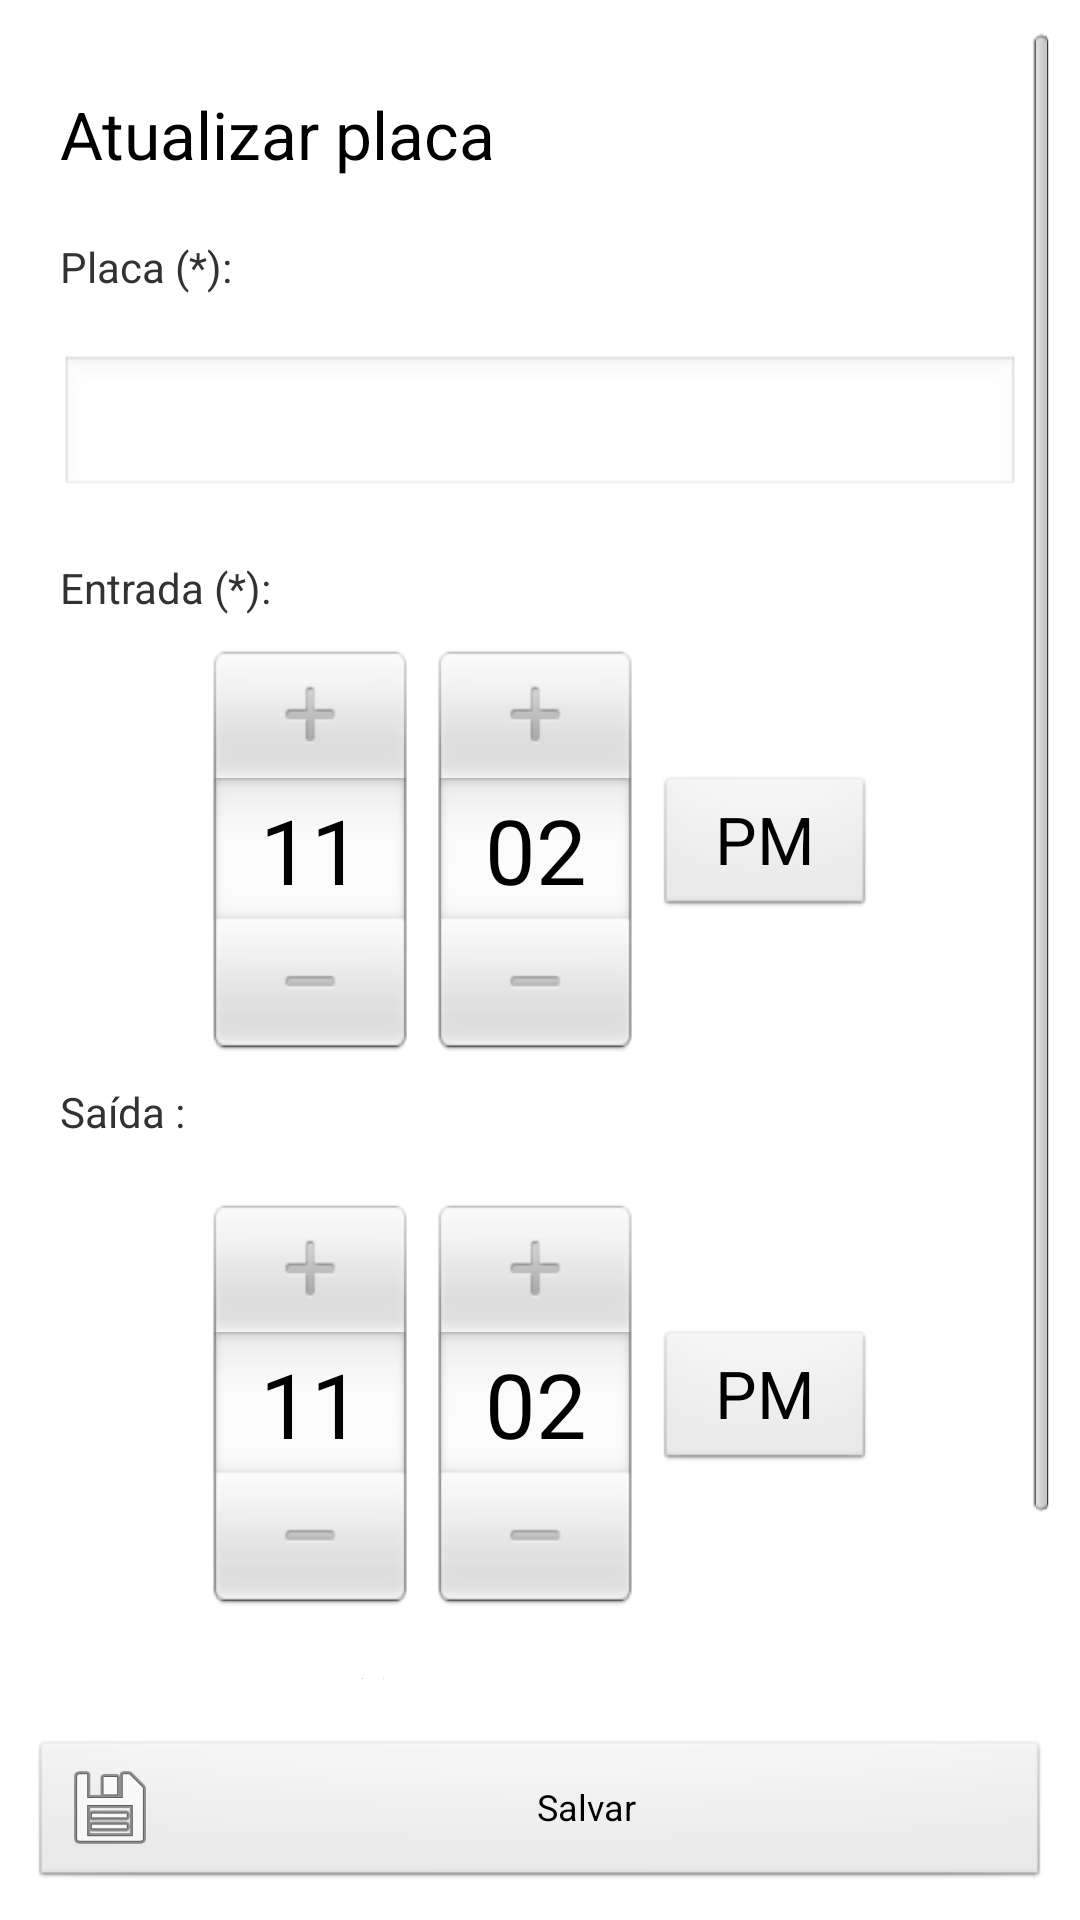

The Android layout XML behind this screen, and the referenced resources:
<!-- AndroidManifest.xml: application theme AppTheme -->
<!-- res/layout/activity_park_update.xml -->
<RelativeLayout xmlns:android="http://schemas.android.com/apk/res/android"
    xmlns:tools="http://schemas.android.com/tools"
   		android:layout_width="fill_parent"
    	android:layout_height="fill_parent">
   
    <ScrollView 
    	android:layout_width="fill_parent"
    	android:layout_height="fill_parent"
    	android:fillViewport="true"
    	android:padding="10dp"
    	android:layout_above="@+id/layout_btnSave" >
    	          
			<LinearLayout 
			    android:layout_width="fill_parent"
			    android:layout_height="wrap_content"
			    tools:context=".parkUpdate" 
			    android:orientation="vertical"
			    android:focusable="true" android:focusableInTouchMode="true">
		    
			    <LinearLayout
			        android:layout_width="fill_parent"
			        android:layout_height="wrap_content"
			        android:layout_marginTop="10dp"
			        android:orientation="horizontal" >

			        <TextView
			            android:id="@+id/update_title"
			            android:layout_width="wrap_content"
			            android:layout_height="wrap_content"
			            android:layout_gravity="center_horizontal"
			            android:layout_weight="1.65"
			            android:padding="10sp"
			            android:text="@string/update_park"
			            android:textAppearance="?android:attr/textAppearanceLarge" />

			    </LinearLayout>
			    
		    <TextView
		        android:id="@+id/update_lblPlaca"
		        android:layout_width="wrap_content"
		        android:layout_height="wrap_content"
		        android:layout_margin="10sp"
		        android:text="@string/placa_label" />
		
		    <EditText
		        android:id="@+id/update_etPlaca"
		        android:layout_width="match_parent"
		        android:layout_height="wrap_content"
		        android:layout_margin="10sp"
		        android:inputType="text"
		        android:ems="10" />
		
		    <TextView
		        android:id="@+id/update_lblEntrada"
		        android:layout_width="wrap_content"
		        android:layout_height="wrap_content"
		        android:layout_margin="10sp"
		        android:text="@string/entrada_label" />
		
		    <TimePicker
		        android:id="@+id/update_etEntrada"
			    android:layout_width="fill_parent"
			    android:layout_height="wrap_content"
			    android:gravity="top"
			    android:singleLine="true"
			    android:layout_marginLeft="10dip"
			    android:layout_marginRight="10dip" />
		
		    <TextView
		        android:id="@+id/update_lblSaida"
		        android:layout_width="wrap_content"
		        android:layout_height="wrap_content"
		        android:layout_margin="10sp"
		        android:text="@string/saida_label" />
		
		    <TimePicker
		        android:id="@+id/update_etSaida"
		        android:layout_width="match_parent"
		        android:layout_height="wrap_content"
		        android:inputType="text"
		        android:layout_margin="10sp"
		        android:ems="10" 
		        android:maxLength="50"/>
		    
		    <TextView
		        android:layout_width="wrap_content"
		        android:layout_height="wrap_content"
		        android:layout_margin="10sp"
		        android:text="Tipo de veículo (*)" />
		    
		    <AutoCompleteTextView 
			    android:id="@+id/type_list"
			    android:layout_width="fill_parent"
			    android:layout_height="wrap_content" />

		</LinearLayout>        
</ScrollView>

    <LinearLayout 
        android:id="@+id/layout_btnSave"
        android:layout_width="fill_parent" 
        android:layout_height="wrap_content" 
        android:layout_alignParentBottom="true"
        android:orientation="horizontal"
        android:layout_margin="10sp" 
        android:gravity="center_horizontal" >
			
		<Button 
		    android:id="@+id/update_btnSave" 
		    android:layout_width="match_parent" 
		    android:layout_height="wrap_content" 
		    android:drawableLeft="@android:drawable/ic_menu_save" 
		    android:text="@string/save" 
		    android:textSize="12sp" />
	</LinearLayout>
</RelativeLayout>
<!-- resources referenced by this layout -->
<resources>
  <string name="entrada_label">Entrada (*):</string>
  <string name="placa_label">Placa (*):</string>
  <string name="saida_label">Saída :</string>
  <string name="save">Salvar</string>
  <string name="update_park">Atualizar placa</string>
  <style name="AppTheme" parent="AppBaseTheme">
          
      </style>
  <style name="AppBaseTheme" parent="android:Theme.Light">
          
      </style>
</resources>
